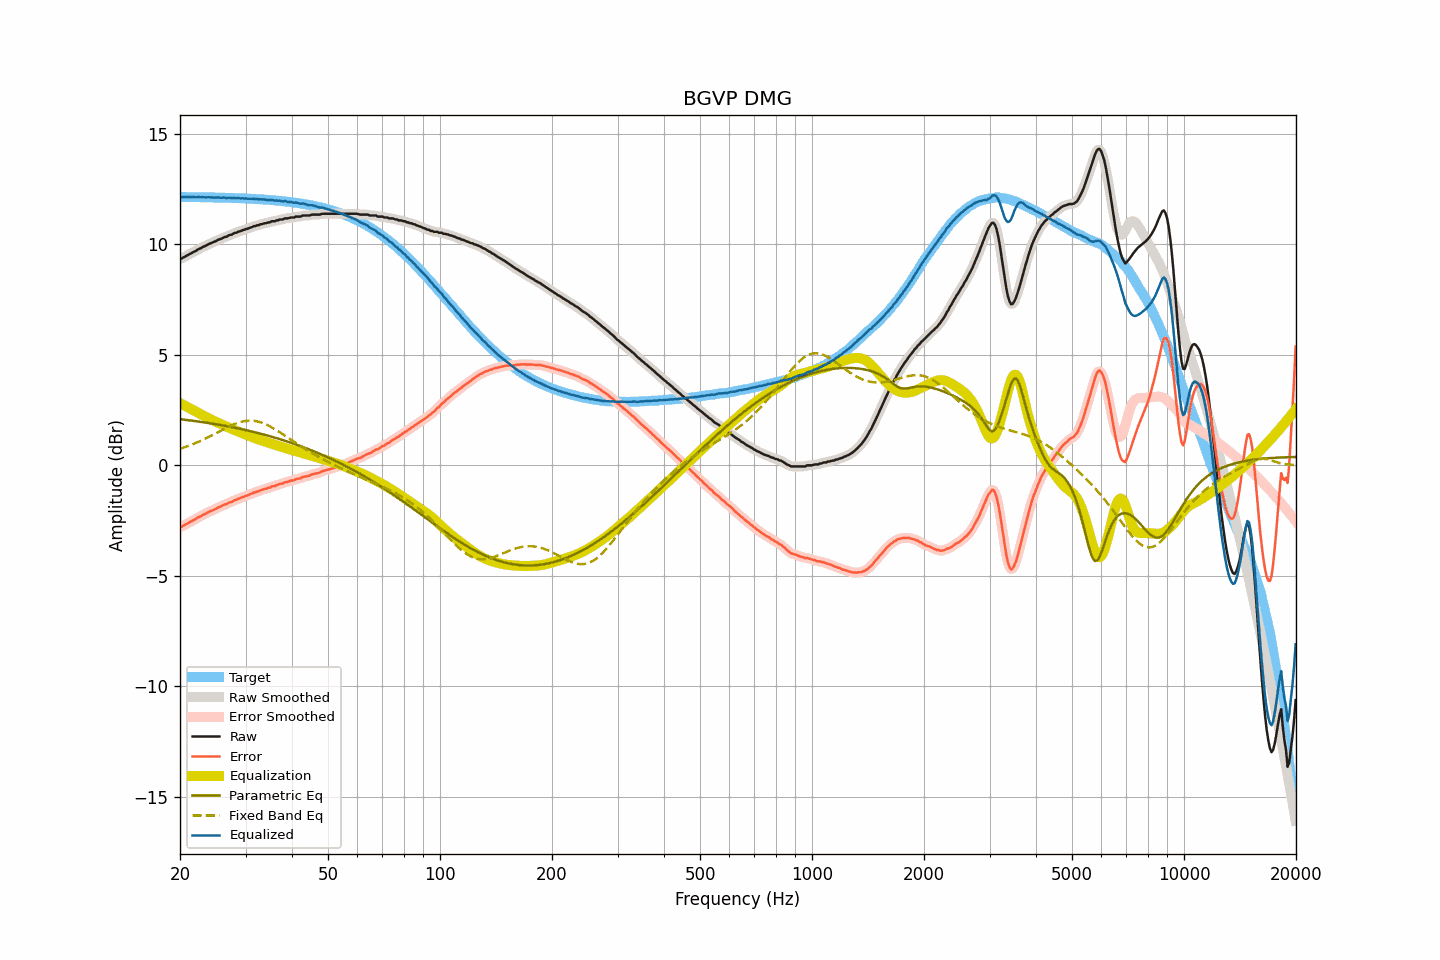

The table this chart was drawn from, first rows:
frequency, raw, smoothed, error, error_smoothed, equalization, parametric_eq, fixed_band_eq, equalized_raw, equalized_smoothed, target
20.00, 9.35, 9.34, -2.80, -2.81, 2.81, 2.08, 0.75, 12.16, 12.15, 12.15
20.20, 9.36, 9.37, -2.79, -2.78, 2.78, 2.08, 0.77, 12.13, 12.15, 12.15
20.40, 9.41, 9.40, -2.74, -2.74, 2.74, 2.07, 0.79, 12.14, 12.14, 12.15
20.61, 9.44, 9.44, -2.71, -2.71, 2.70, 2.06, 0.82, 12.14, 12.14, 12.14
20.81, 9.49, 9.48, -2.66, -2.66, 2.66, 2.05, 0.84, 12.15, 12.14, 12.14
21.02, 9.52, 9.52, -2.63, -2.62, 2.62, 2.04, 0.87, 12.14, 12.14, 12.14
21.23, 9.57, 9.56, -2.57, -2.58, 2.58, 2.03, 0.90, 12.15, 12.14, 12.14
21.44, 9.60, 9.60, -2.54, -2.54, 2.54, 2.02, 0.93, 12.14, 12.14, 12.14
21.66, 9.64, 9.64, -2.50, -2.50, 2.50, 2.01, 0.95, 12.14, 12.14, 12.14
21.87, 9.68, 9.67, -2.46, -2.46, 2.46, 2.00, 0.98, 12.14, 12.14, 12.14
22.09, 9.71, 9.72, -2.43, -2.42, 2.42, 1.99, 1.01, 12.13, 12.14, 12.14
22.31, 9.77, 9.76, -2.37, -2.38, 2.38, 1.98, 1.05, 12.15, 12.14, 12.14
22.54, 9.80, 9.80, -2.34, -2.34, 2.34, 1.97, 1.08, 12.14, 12.14, 12.14
22.76, 9.83, 9.84, -2.31, -2.30, 2.30, 1.96, 1.11, 12.13, 12.14, 12.13
22.99, 9.88, 9.87, -2.26, -2.26, 2.26, 1.95, 1.14, 12.14, 12.13, 12.13
23.22, 9.91, 9.91, -2.23, -2.23, 2.22, 1.94, 1.18, 12.13, 12.13, 12.13
23.45, 9.94, 9.94, -2.19, -2.19, 2.19, 1.93, 1.21, 12.13, 12.13, 12.13
23.69, 9.98, 9.98, -2.15, -2.15, 2.15, 1.92, 1.25, 12.13, 12.13, 12.13
23.92, 10.02, 10.01, -2.11, -2.11, 2.12, 1.91, 1.29, 12.13, 12.13, 12.13
24.16, 10.05, 10.05, -2.08, -2.08, 2.08, 1.90, 1.32, 12.13, 12.13, 12.13
24.40, 10.08, 10.08, -2.05, -2.05, 2.05, 1.89, 1.36, 12.12, 12.12, 12.12
24.65, 10.11, 10.11, -2.02, -2.02, 2.01, 1.87, 1.40, 12.12, 12.12, 12.12
24.89, 10.14, 10.14, -1.98, -1.98, 1.98, 1.86, 1.44, 12.12, 12.12, 12.12
25.14, 10.18, 10.18, -1.94, -1.94, 1.94, 1.85, 1.48, 12.12, 12.12, 12.12
25.39, 10.22, 10.21, -1.90, -1.91, 1.91, 1.84, 1.51, 12.13, 12.12, 12.12
25.65, 10.24, 10.24, -1.88, -1.88, 1.88, 1.82, 1.55, 12.11, 12.12, 12.12
25.91, 10.27, 10.27, -1.85, -1.84, 1.84, 1.81, 1.59, 12.11, 12.12, 12.11
26.16, 10.31, 10.30, -1.81, -1.81, 1.81, 1.80, 1.63, 12.12, 12.11, 12.11
26.43, 10.34, 10.33, -1.77, -1.78, 1.78, 1.78, 1.67, 12.12, 12.11, 12.11
26.69, 10.35, 10.36, -1.76, -1.75, 1.75, 1.77, 1.70, 12.09, 12.11, 12.11
26.96, 10.40, 10.39, -1.71, -1.72, 1.72, 1.76, 1.74, 12.11, 12.10, 12.11
27.23, 10.43, 10.42, -1.68, -1.69, 1.68, 1.74, 1.77, 12.11, 12.10, 12.10
27.50, 10.44, 10.45, -1.66, -1.65, 1.65, 1.73, 1.81, 12.09, 12.10, 12.10
27.77, 10.48, 10.48, -1.62, -1.62, 1.62, 1.71, 1.84, 12.10, 12.10, 12.10
28.05, 10.52, 10.51, -1.58, -1.59, 1.59, 1.70, 1.87, 12.11, 12.10, 12.10
28.33, 10.53, 10.54, -1.57, -1.56, 1.56, 1.68, 1.89, 12.09, 12.10, 12.09
28.62, 10.57, 10.56, -1.53, -1.53, 1.53, 1.67, 1.92, 12.10, 12.09, 12.09
28.90, 10.59, 10.59, -1.50, -1.50, 1.50, 1.65, 1.94, 12.09, 12.09, 12.09
29.19, 10.61, 10.61, -1.48, -1.47, 1.47, 1.64, 1.96, 12.08, 12.09, 12.09
29.48, 10.65, 10.64, -1.44, -1.44, 1.44, 1.62, 1.98, 12.09, 12.08, 12.08
29.78, 10.66, 10.66, -1.42, -1.42, 1.42, 1.61, 2.00, 12.07, 12.08, 12.08
30.08, 10.70, 10.69, -1.38, -1.39, 1.39, 1.59, 2.01, 12.08, 12.08, 12.08
30.38, 10.71, 10.71, -1.37, -1.36, 1.36, 1.57, 2.01, 12.06, 12.07, 12.07
30.68, 10.74, 10.74, -1.33, -1.33, 1.33, 1.56, 2.02, 12.07, 12.07, 12.07
30.99, 10.77, 10.76, -1.30, -1.30, 1.30, 1.54, 2.02, 12.07, 12.07, 12.07
31.30, 10.79, 10.79, -1.28, -1.27, 1.27, 1.52, 2.01, 12.06, 12.06, 12.06
31.61, 10.83, 10.82, -1.23, -1.24, 1.25, 1.50, 2.01, 12.07, 12.06, 12.06
31.93, 10.83, 10.84, -1.23, -1.22, 1.22, 1.49, 2.00, 12.04, 12.05, 12.05
32.24, 10.87, 10.86, -1.18, -1.19, 1.19, 1.47, 1.98, 12.06, 12.05, 12.05
32.57, 10.87, 10.88, -1.18, -1.17, 1.17, 1.45, 1.97, 12.03, 12.04, 12.05
32.89, 10.91, 10.90, -1.13, -1.14, 1.14, 1.43, 1.95, 12.05, 12.04, 12.04
33.22, 10.92, 10.92, -1.12, -1.11, 1.12, 1.41, 1.92, 12.03, 12.04, 12.04
33.55, 10.95, 10.94, -1.08, -1.09, 1.09, 1.39, 1.89, 12.04, 12.03, 12.03
33.89, 10.96, 10.96, -1.07, -1.07, 1.07, 1.37, 1.86, 12.03, 12.03, 12.03
34.23, 10.97, 10.97, -1.05, -1.05, 1.05, 1.35, 1.83, 12.01, 12.02, 12.02
34.57, 11.00, 10.99, -1.02, -1.03, 1.02, 1.33, 1.80, 12.02, 12.01, 12.02
34.92, 11.00, 11.01, -1.01, -1.00, 1.00, 1.31, 1.76, 12.00, 12.01, 12.01
35.27, 11.05, 11.03, -0.96, -0.97, 0.98, 1.29, 1.72, 12.02, 12.01, 12.00
35.62, 11.05, 11.05, -0.95, -0.95, 0.95, 1.27, 1.68, 12.00, 12.00, 12.00
35.97, 11.05, 11.06, -0.94, -0.93, 0.93, 1.25, 1.63, 11.98, 11.99, 11.99
... 635 more rows
